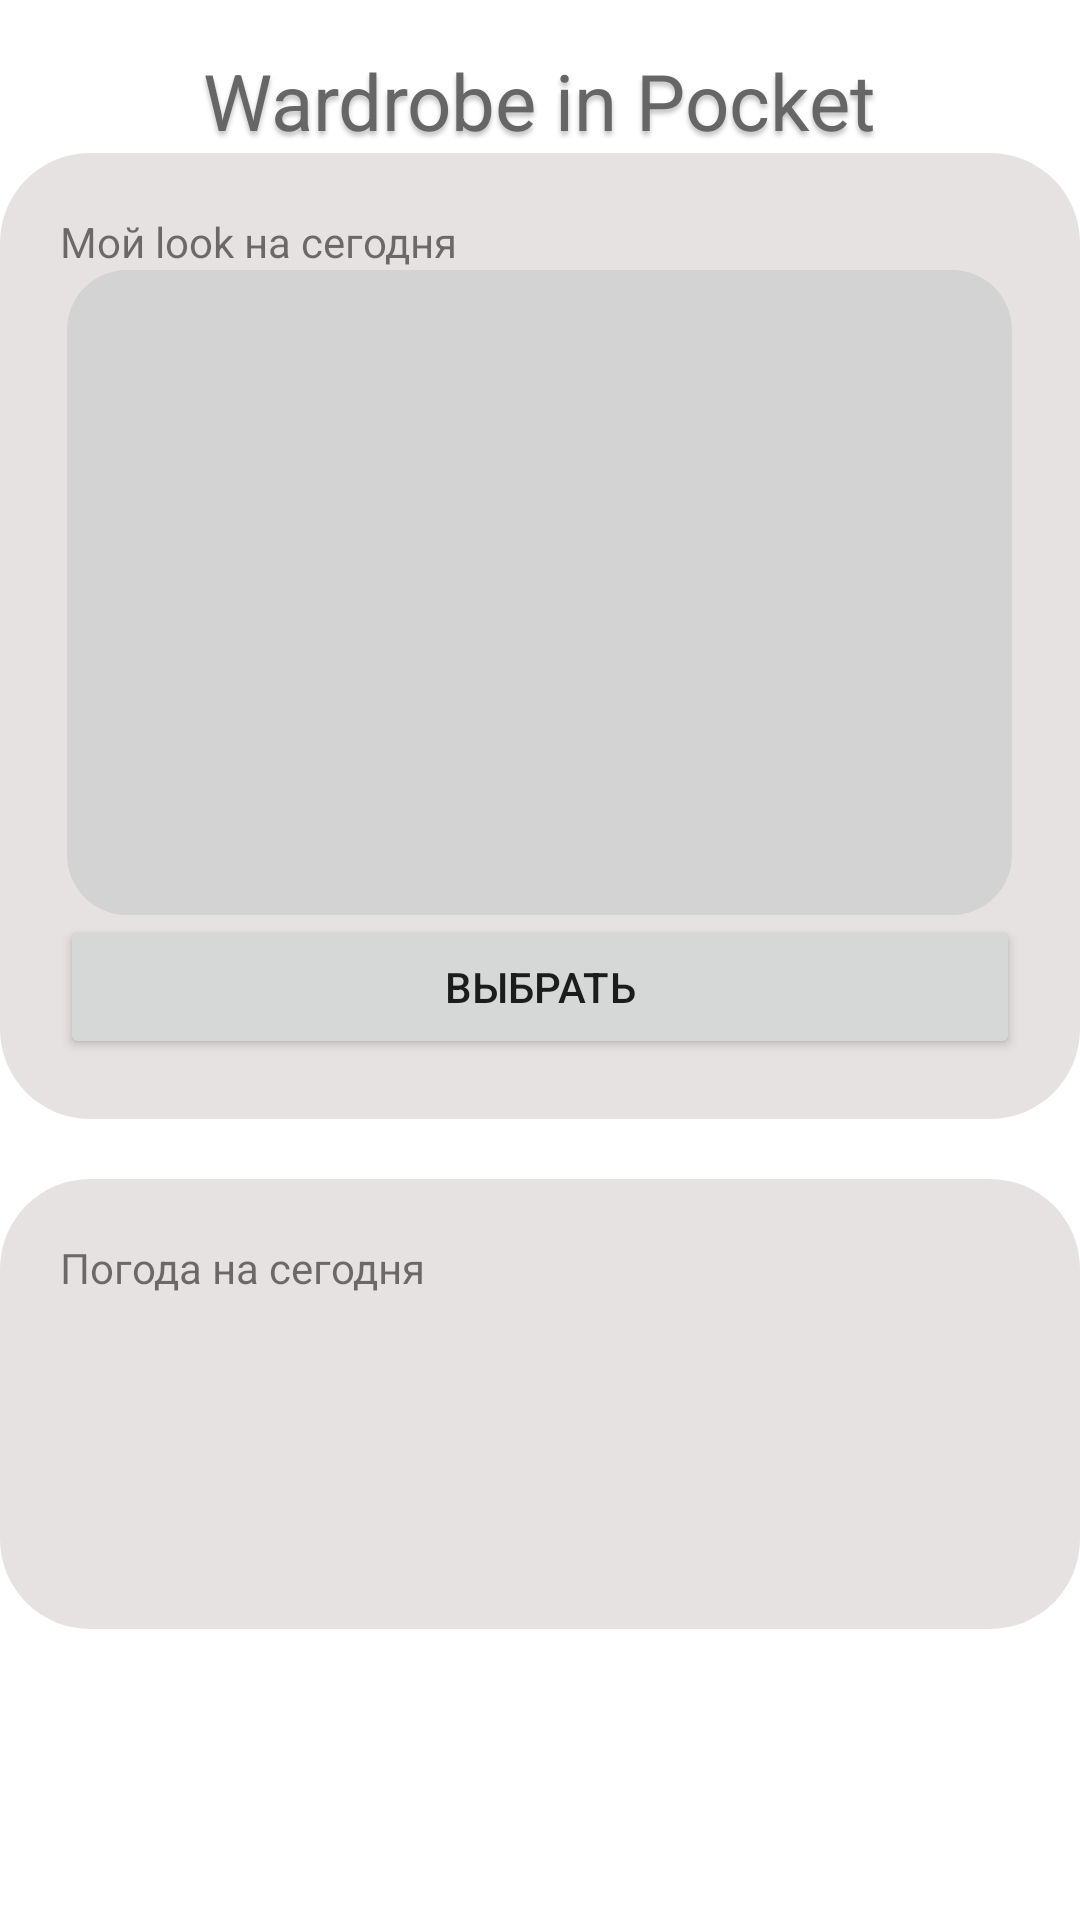

Write the Android layout XML for this screen, with the resource values it uses.
<!-- AndroidManifest.xml: application theme Theme.WiP -->
<!-- res/layout/fragment_main.xml -->
<?xml version="1.0" encoding="utf-8"?>
<FrameLayout xmlns:android="http://schemas.android.com/apk/res/android"
    xmlns:app="http://schemas.android.com/apk/res-auto"
    xmlns:tools="http://schemas.android.com/tools"
    android:layout_width="match_parent"
    android:layout_height="match_parent"
    android:layout_centerHorizontal="false"
    app:layout_anchorGravity="center_horizontal"
    tools:context=".MainFragment">

    <LinearLayout
        android:layout_width="match_parent"
        android:layout_height="match_parent"
        android:orientation="vertical">

        <TextView
            android:layout_width="wrap_content"
            android:layout_height="wrap_content"
            android:layout_gravity="center_horizontal"
            android:layout_marginTop="16dp"
            android:text="@string/wip"
            android:theme="@style/wipT1" />

        <LinearLayout
            android:layout_width="match_parent"
            android:layout_height="wrap_content"
            android:layout_gravity="center_horizontal"
            android:background="@drawable/chouse"
            android:orientation="vertical">

            <TextView
                android:id="@+id/textView"
                android:layout_width="match_parent"
                android:layout_height="wrap_content"
                android:text="@string/my_look" />

            <LinearLayout
                android:layout_width="match_parent"
                android:layout_height="match_parent"
                android:orientation="vertical">

                <FrameLayout
                    android:layout_width="315dp"
                    android:layout_height="215dp"
                    android:layout_gravity="center_horizontal"
                    android:background="@drawable/photo_fon">

                </FrameLayout>

                <Button
                    android:id="@+id/button"
                    android:layout_width="match_parent"
                    android:layout_height="wrap_content"
                    android:text="Выбрать" />
            </LinearLayout>
        </LinearLayout>

        <Space
            android:layout_width="match_parent"
            android:layout_height="20dp" />

        <LinearLayout
            android:layout_width="match_parent"
            android:layout_height="150dp"
            android:layout_gravity="center_horizontal"
            android:background="@drawable/chouse"
            android:orientation="vertical">

            <TextView
                android:id="@+id/textView2"
                android:layout_width="match_parent"
                android:layout_height="wrap_content"
                android:text="@string/weather" />

        </LinearLayout>
    </LinearLayout>


</FrameLayout>
<!-- resources referenced by this layout -->
<resources>
  <!-- drawable chouse (drawable) -->
  <?xml version="1.0" encoding="utf-8"?>
  <shape xmlns:android="http://schemas.android.com/apk/res/android">
      <solid android:color="#E7E2E2" />
      <corners android:radius="30dp" />
      <padding
          android:top="20dp"
          android:left="20dp"
          android:bottom="20dp"
          android:right="20dp" />
  </shape>
  <!-- drawable photo_fon (drawable) -->
  <?xml version="1.0" encoding="utf-8"?>
  <shape xmlns:android="http://schemas.android.com/apk/res/android">
      <solid android:color="#D3D3D3" />
      <corners android:radius="20dp" />
      <padding
          android:top="20dp"
          android:left="20dp"
          android:bottom="20dp"
          android:right="20dp" />
  </shape>
  <string name="my_look">Мой look на сегодня</string>
  <string name="weather">Погода на сегодня</string>
  <string name="wip">Wardrobe in Pocket</string>
  <style name="wipT1">
          <item name="android:textSize">26sp</item>
          <item name="android:textColor">#666666</item>
          <item name="android:shadowColor">#40000000</item>
          <item name="android:shadowDx">0</item>
          <item name="android:shadowDy">4</item>
          <item name="android:shadowRadius">4</item>
      </style>
  <style name="Theme.WiP" parent="Theme.MaterialComponents.DayNight.NoActionBar">
          
          <item name="colorPrimary">#FFAF37</item>
          <item name="colorPrimaryVariant">@color/white</item>
          <item name="colorOnPrimary">@color/white</item>
          <item name="android:windowContentOverlay">@null</item>
          <item name="android:windowNoTitle">true</item>
          
          <item name="colorSecondary">@color/white</item>
          <item name="colorSecondaryVariant">@color/teal_700</item>
          <item name="colorOnSecondary">@color/black</item>
          
          <item name="android:statusBarColor" tools:targetApi="l">?attr/colorPrimaryVariant</item>
          
      </style>
  <color name="white">#FFFFFFFF</color>
  <color name="teal_700">#FF018786</color>
  <color name="black">#FF000000</color>
</resources>
